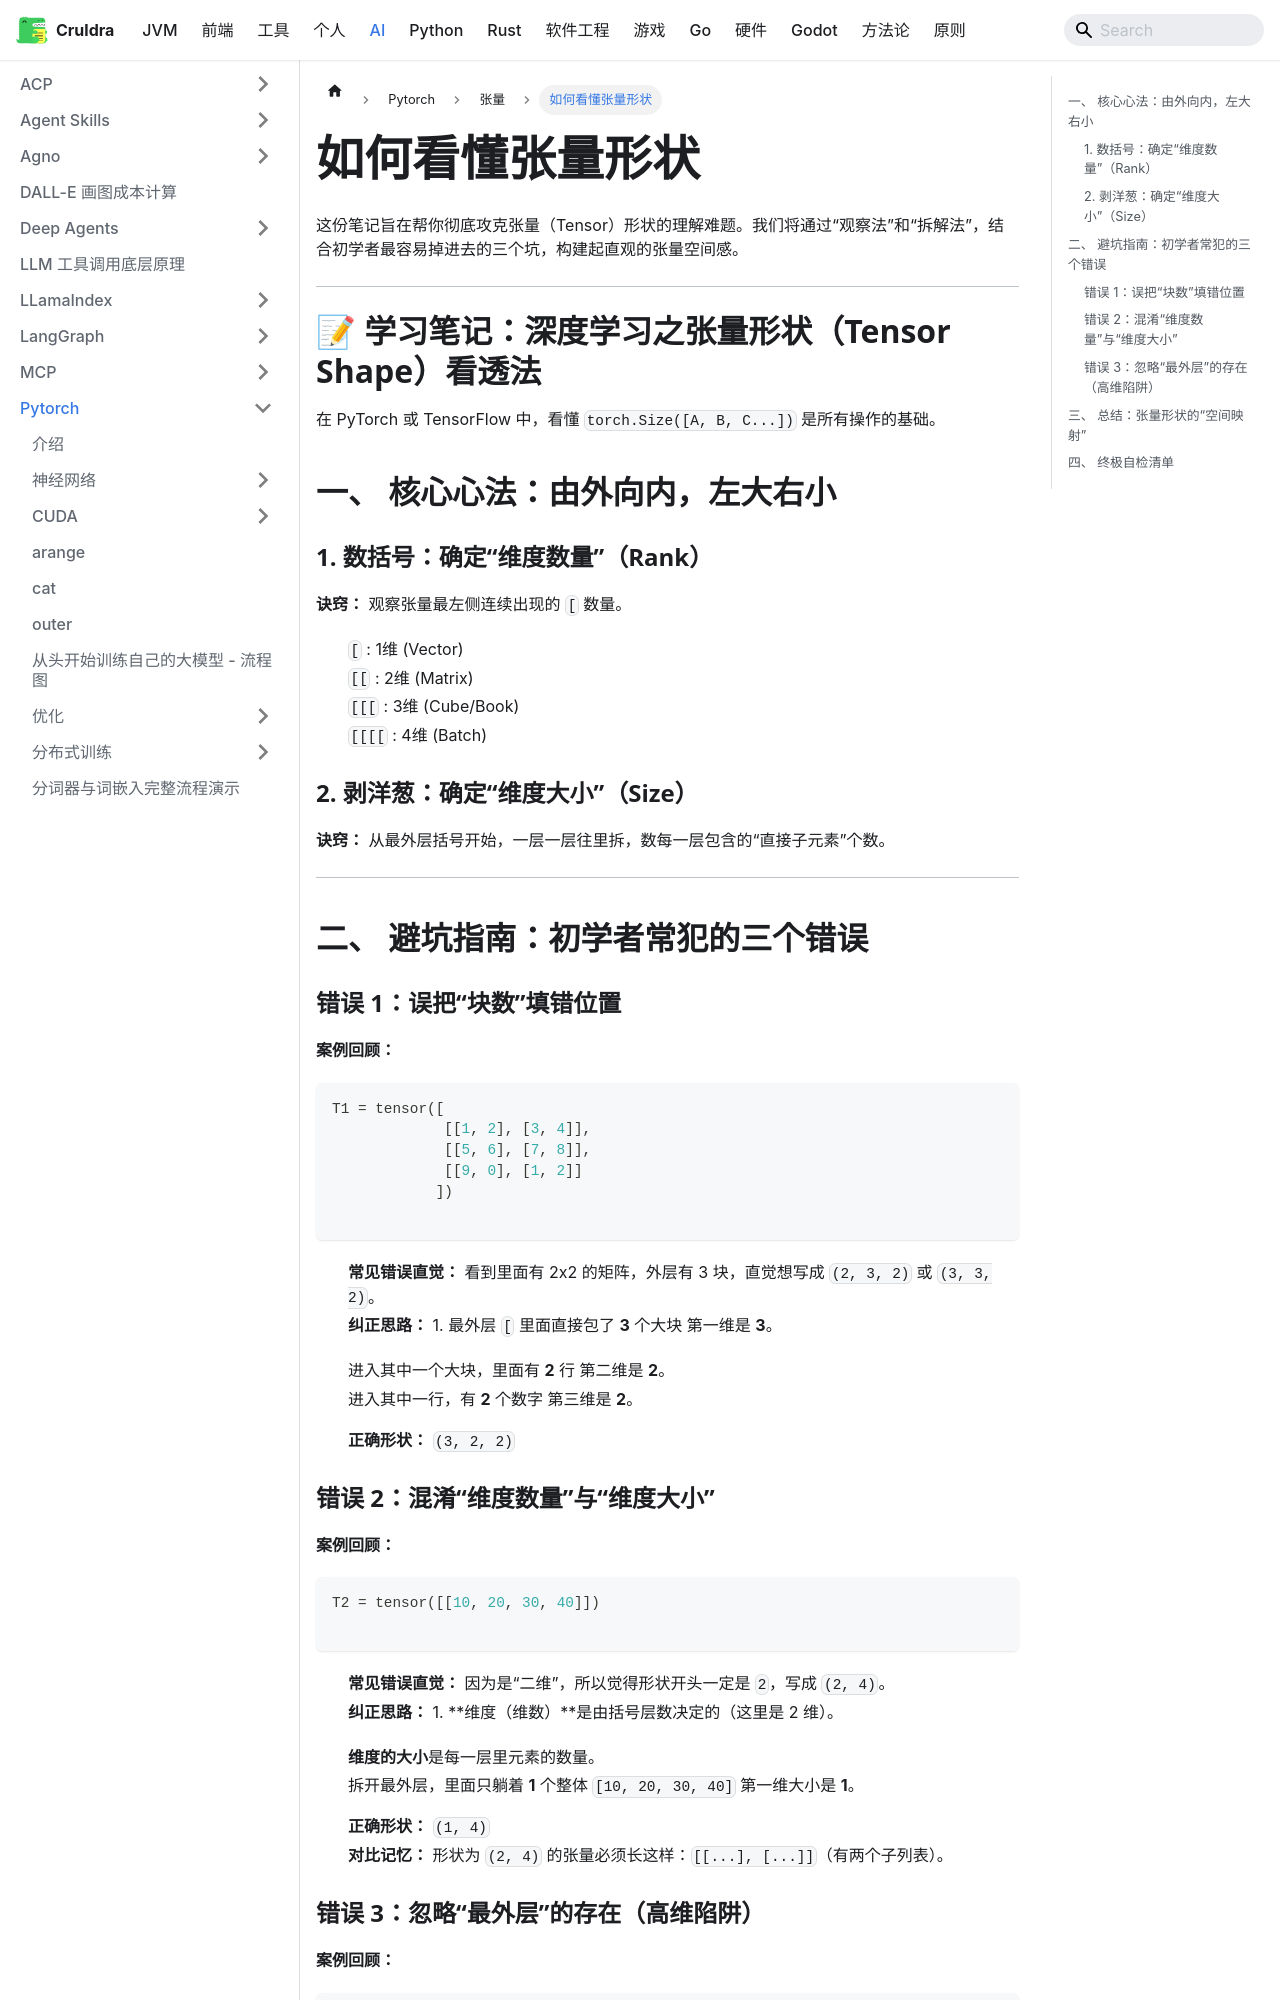

repository: cruldra/notes3 · page: docs/AI/Pytorch/张量/如何看懂张量形状.html · generator: docusaurus

这份笔记旨在帮你彻底攻克张量（Tensor）形状的理解难题。我们将通过“观察法”和“拆解法”，结合初学者最容易掉进去的三个坑，构建起直观的张量空间感。

---

# 📝 学习笔记：深度学习之张量形状（Tensor Shape）看透法

在 PyTorch 或 TensorFlow 中，看懂 `torch.Size([A, B, C...])` 是所有操作的基础。

## 一、 核心心法：由外向内，左大右小

### 1. 数括号：确定“维度数量”（Rank）

**诀窍：** 观察张量最左侧连续出现的 `[` 数量。

* `[` : 1维 (Vector)
* `[[` : 2维 (Matrix)
* `[[[` : 3维 (Cube/Book)
* `[[[[` : 4维 (Batch)

### 2. 剥洋葱：确定“维度大小”（Size）

**诀窍：** 从最外层括号开始，一层一层往里拆，数每一层包含的“直接子元素”个数。

---

## 二、 避坑指南：初学者常犯的三个错误

### 错误 1：误把“块数”填错位置

**案例回顾：**

```python
T1 = tensor([
             [[1, 2], [3, 4]], 
             [[5, 6], [7, 8]], 
             [[9, 0], [1, 2]]
            ])

```

* **常见错误直觉：** 看到里面有 2x2 的矩阵，外层有 3 块，直觉想写成 `(2, 3, 2)` 或 `(3, 3, 2)`。
* **纠正思路：** 1. 最外层 `[` 里面直接包了 **3** 个大块  第一维是 **3**。
2. 进入其中一个大块，里面有 **2** 行  第二维是 **2**。
3. 进入其中一行，有 **2** 个数字  第三维是 **2**。
* **正确形状：** `(3, 2, 2)`

### 错误 2：混淆“维度数量”与“维度大小”

**案例回顾：**

```python
T2 = tensor([[10, 20, 30, 40]])

```

* **常见错误直觉：** 因为是“二维”，所以觉得形状开头一定是 `2`，写成 `(2, 4)`。
* **纠正思路：** 1. **维度（维数）**是由括号层数决定的（这里是 2 维）。
2. **维度的大小**是每一层里元素的数量。
3. 拆开最外层，里面只躺着 **1** 个整体 `[10, 20, 30, 40]`  第一维大小是 **1**。
* **正确形状：** `(1, 4)`
* **对比记忆：** 形状为 `(2, 4)` 的张量必须长这样：`[[...], [...]]`（有两个子列表）。
